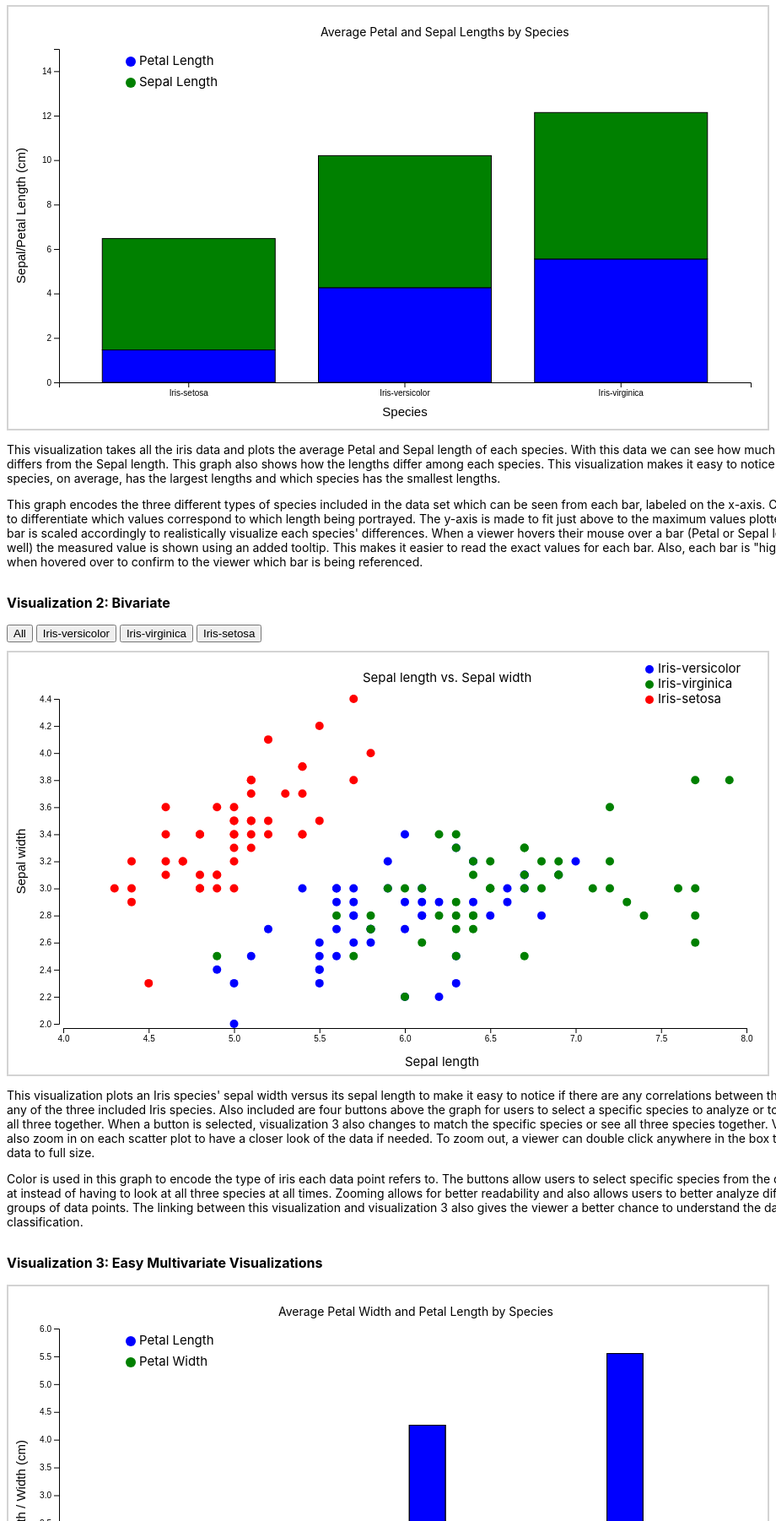
D3 v5 page, settled after 480 driven frames (8 s of simulated time); the page loaded 1 data file(s).



    /*** START CODE HERE ***/
    let data = null;
    let vis_1 = null;
    let vis_2 = null;
    let vis_3 = null;
    let vis_4 = null;
    
    let xAxis = "";
    let yAxis = "";
    
    d3.csv("data/iris.csv", (row, i) => {
        return {
            Species: row.Species,
            Sepal_length: +row.Sepal_length,
            Sepal_width: +row.Sepal_width,
            Petal_length: +row.Petal_length,
            Petal_width: +row.Petal_width,
        };
    }).then(rows => {
        xAxis = "Species"
        data = rows;

        vis_1 = irisStackedBarChart("#vis_1",data, xAxis)

        xAxis = "Sepal_length"
        yAxis = "Sepal_width"
        vis_2 = scatterPlot("#vis_2", data, xAxis, yAxis)


        xAxis = "Species"
        vis_3 = groupedBarChart("#vis_3", data, xAxis)
    
    }).catch(error => {
        console.log(error);
    });


// ── js/barChart.js
// Helper function to bring a selcted object to the front of the display
d3.selection.prototype.moveToFront = function () {
	return this.each(function () {
		this.parentNode.appendChild(this);
	});
};

function irisStackedBarChart(svg_name, data, x_field) {
	var svg = d3.select(svg_name);
	svg.selectAll("*").remove();

	// General variables
	const margin = { top: 50, right: 20, left: 60, bottom: 55 };
	let chart_width = 900;
	let chart_height = 500;
	let chart = d3.select(svg_name).append("svg")
		.attr("width", chart_width)
		.attr("height", chart_height);
	const innerWidth = chart_width - margin.left - margin.right;
	const innerHeight = chart_height - margin.top - margin.bottom;

	// Axes
	const g = chart.append('g')
		.attr("transform", "translate(" + margin.left + "," + margin.top + ")")

	// To get average petal lengths and widths
	function avglengths(data, species) {
		let avgSlen = 0
		let avgPLen = 0
		let count = 0
		for (const index of data) {
			if (index.Species == species) {
				avgPLen += index["Petal_length"]
				avgSlen += index["Sepal_length"]
				count += 1
			}
		}

		avgPLen /= count;
		avgSlen /= count;

		return [avgPLen.toFixed(2), avgSlen.toFixed(2)];
	}

	// letiables to plot
	myMap = [
		{ Species: "Iris-setosa", "Petal_length": 0, "Sepal_length": 0 },
		{ Species: "Iris-versicolor", "Petal_length": 0, "Sepal_length": 0 },
		{ Species: "Iris-virginica", "Petal_length": 0, "Sepal_length": 0 }
	]

	// Get average petal length and widths, fill myMap let
	let i = 1;
	for (const index of myMap) {
		let lens = avglengths(data, index.Species)
		index.Petal_length = lens[0]
		index.Sepal_length = lens[1]
	}

	//console.log(myMap);
	//let d1 = sumSpecies(data)
	// x position scale
	let x = d3.scaleBand()
		.domain(myMap.map(d => d[x_field]))
		.range([0, innerWidth])
		.padding(0.2);

	// y position scale
	let y = d3.scaleLinear()
		.domain([0, 15])
		.range([innerHeight, 0]);

	// Groups length and width seperately to go with each species
	let subGroup = d3.scaleBand()
		.domain(["Sepal_length", "Petal_length"])
		.range([0, x.bandwidth()])
		.padding(0.2)

	// Change color based on length or width
	let color = d3.scaleOrdinal()
		.domain(subGroup.domain())
		.range(["green", "blue"])

	// Y Axis
	g.append('g').call(d3.axisLeft(y))
		.append('text')
		.attr('class', 'axis-label')
		.attr('y', -40)
		.attr('x', -innerHeight / 2)
		.attr('fill', 'black')
		.attr('transform', `rotate(-90)`)
		.attr('text-anchor', 'middle')
		.text("Sepal/Petal Length (cm)")
		.style("font-size", 15);

	// X Axis
	g.append("g")
		.attr("transform", "translate(" + 0 + "," + innerHeight + ")")
		.call(d3.axisBottom(x))
		.append('text')
		.attr('class', 'axis-label')
		.attr('y', 40)
		.attr('x', innerWidth / 2)
		.attr('fill', 'black')
		.text(x_field)
		.style("font-size", 15);

	let keys = ["Petal_length", "Sepal_length"]

	// generate points
	let points = g.selectAll("rect")
		.data(d3.stack().keys(keys)(myMap))
		.enter().append("g")
		.attr("fill", function (d) { return color(d.key); })
		.selectAll("rect")
		.data(function (d) { return d; })
		.enter().append("rect")
		.attr("x", function (d) { return x(d.data["Species"]); })
		.attr("y", function (d) { return y(d[1]); })
		.attr("height", function (d) { return y(d[0]) - y(d[1]); })
		.attr("width", x.bandwidth())
		.style("stroke", "black")
		.on("mouseover", onMouseOver)
		.on("mousemove", onMouseMove)
		.on("mouseleave", onMouseOut);

	let tooltip = d3.select(svg_name)
		.append("div")
		.style("opacity", 0)
		.attr("class", "tooltip")
		.style("background-color", "white")
		.style("border", "solid")
		.style("border-width", "1px")
		.style("border-radius", "5px")
		.style("padding", "10px");

	function onMouseOver(d, i) {
		d3.select(this).style("opacity", "0.80");

		let val = d[1] - d[0];
		val = val.toFixed(2);
		tooltip
			.html("Average Value: " + val)
			.style("opacity", 1)
			.style("color", "black");
	}

	function onMouseMove(d, i) {
		tooltip
			.style("left", (d3.event.pageX + 15) + "px")
			.style("top", (d3.event.pageY - 15) + "px")
	}

	function onMouseOut(d, i) {
		d3.select(this).style("opacity", "1");
		tooltip
			.style("opacity", 0)
	}

	// Add title
	let title = "Average Petal and Sepal Lengths by Species";
	g.append('text')
		.attr('class', 'title')
		.attr('y', -15)
		.attr('x', innerWidth / 2 - 100)
		.text(title);

	// Add Legend
	g.append("circle").attr("cx", 85).attr("cy", 15).attr("r", 6).style("fill", "blue")
	g.append("circle").attr("cx", 85).attr("cy", 40).attr("r", 6).style("fill", "green")
	g.append("text").attr("x", 95).attr("y", 15).text("Petal Length").style("font-size", "15px").attr("alignment-baseline", "middle")
	g.append("text").attr("x", 95).attr("y", 40).text("Sepal Length").style("font-size", "15px").attr("alignment-baseline", "middle")


	// return chart data that can be used later
	return {
		chart: chart,
		chart_width: chart_width,
		chart_height: chart_height,
		x_scale: x,
		y_scale: y,
		points: points
	}
}

function titanicBarChart(svg_name, data, x_field) {
	var svg = d3.select(svg_name);
	svg.selectAll("*").remove();

	// General variables
	const margin = { top: 50, right: 20, left: 60, bottom: 55 };
	let chart_width = 900;
	let chart_height = 500;
	let chart = d3.select(svg_name).append("svg")
		.attr("width", chart_width)
		.attr("height", chart_height);
	const innerWidth = chart_width - margin.left - margin.right;
	const innerHeight = chart_height - margin.top - margin.bottom;

	// Axes
	const g = chart.append('g')
		.attr("transform", "translate(" + margin.left + "," + margin.top + ")")

	// x position scale
	let x = d3.scaleBand()
		.domain(data.map(function (d, i) { return i; }))
		.range([0, innerWidth]);

	// X Axis 
	let tickLabels = [0, 100, 200, 300, 400, 500, 600, 700, 800, 900, 1000, 1100, 1200, 1300]
	let xAxis = d3.axisBottom(x);
	xAxis.tickValues(tickLabels);
	g.append('g').call(xAxis)
		.attr("transform", "translate(0," + innerHeight + ")")
		.attr('class', 'axis-label')
		.append('text')
		.attr('y', 40)
		.attr('x', innerWidth / 2)
		.attr('fill', 'black')
		.text('Passenger (From cheapest to most expensive)')
		.style("font-size", 15);

	// y position scale
	let y = d3.scaleLinear()
		.domain(d3.extent(data, function (d) { return d[x_field]; }))
		.range([innerHeight, 0]);

	// Y Axis
	g.append('g').call(d3.axisLeft(y))
		.append('text')
		.attr('class', 'axis-label')
		.attr('y', -40)
		.attr('x', -innerHeight / 2)
		.attr('fill', 'black')
		.attr('transform', `rotate(-90)`)
		.attr('text-anchor', 'middle')
		.text(x_field + " (USD)")
		.style("font-size", 15);

	// generate points
	let points = g.selectAll("rect")
		.data(data).enter()
		.append("rect")
		.attr("width", x.bandwidth())
		.attr("height", function (d) { return innerHeight - y(d[x_field]); })
		.attr("x", function (d, i) { return x(i); })
		.attr("y", function (d) { return y(d[x_field]); })
		.attr("fill", "#0000be")
		.on('mouseover', mouseover)
		.on('mousemove', mousemove)
		.on('mouseout', mouseleave)
		.on("click", mouseClick);

	let tooltip = d3.select(svg_name)
		.append("div")
		.style("opacity", 0)
		.attr("class", "tooltip")
		.style("background-color", "white")
		.style("border", "solid")
		.style("border-width", "1px")
		.style("border-radius", "5px")
		.style("padding", "10px");

	function mouseover(d) {
		let price = d[x_field].toFixed(2);
		tooltip
			.html("Price: " + price)
			.style("opacity", 1)
			.style("color", "blue")
	}

	function mousemove(d) {
		tooltip
			.style("left", (d3.event.pageX + 15) + "px")
			.style("top", (d3.event.pageY - 15) + "px")
	}

	function mouseleave(d) {
		tooltip
			.style("opacity", 0)
	}

	function mouseClick(d, i) {
		zoomTitanicBarChart(svg_name, data, x_field, i);

		if (d['Sex'] == 'male') {
			let xAxis = 'Age';
			let yAxis = 'Fare';
			sexPlot('#vis_2', data, xAxis, yAxis, 'male');
			let res = getMalePieData(data);
			let pie = res[0];
			let count = res[1];
			pieChart('#vis_3', pie, count);
		}
		else if (d['Sex'] == 'female') {
			xAxis = 'Age';
			yAxis = 'Fare';
			vis_2 = sexPlot('#vis_2', data, xAxis, yAxis, 'female');

			let res = getFemalePieData(data);
			let pie = res[0];
			let count = res[1];
			pieChart('#vis_3', pie, count);
		}
	}

	// Add title
	let title = "Fare Amount Paid by Each Passenger";
	g.append('text')
		.attr('class', 'title')
		.attr('y', -15)
		.attr('x', innerWidth / 2 - 100)
		.text(title)
		.style("font-size", 15);

	// return chart data that can be used later
	return {
		chart: chart,
		chart_width: chart_width,
		chart_height: chart_height,
		x_scale: x,
		y_scale: y,
		points: points
	}
}

function zoomTitanicBarChart(svg_name, data, x_field, stop) {
	var svg = d3.select(svg_name);
	svg.selectAll("*").remove();

	let newData = [];
	let newPoint = data[stop];
	newData.push(newPoint);

	// General variables
	const margin = { top: 50, right: 20, left: 60, bottom: 55 };
	let chart_width = 900;
	let chart_height = 500;
	let chart = d3.select(svg_name).append("svg")
		.attr("width", chart_width)
		.attr("height", chart_height);
	const innerWidth = chart_width - margin.left - margin.right;
	const innerHeight = chart_height - margin.top - margin.bottom;

	// x position scale
	let x = d3.scaleBand()
		.domain([stop, stop])
		.range([0, innerWidth])
		.padding(0.8);

	// y position scale
	let y = d3.scaleLinear()
		.domain([0, newPoint[x_field]])
		.range([innerHeight, 20]);

	// Axes
	const g = chart.append('g')
		.attr("transform", "translate(" + margin.left + "," + margin.top + ")")

	// Y Axis
	g.append('g').call(d3.axisLeft(y))
		.append('text')
		.attr('class', 'axis-label')
		.attr('y', -40)
		.attr('x', -innerHeight / 2)
		.attr('fill', 'black')
		.attr('transform', `rotate(-90)`)
		.attr('text-anchor', 'middle')
		.text(x_field + " (USD)")
		.style("font-size", 15);

	// X Axis
	g.append("g")
		.attr("transform", "translate(0," + innerHeight + ")")
		.call(d3.axisBottom(x))
		.append('text')
		.attr('class', 'axis-label')
		.attr('y', 40)
		.attr('x', innerWidth / 2)
		.attr('fill', 'black')
		.text("Passenger")
		.style("font-size", 15);

	// generate points
	let points = g.selectAll("rect")
		.data(newData).enter()
		.append("rect")
		.attr("width", x.bandwidth())
		.attr("height", function (d) { return innerHeight - y(d[x_field]); })
		.attr("x", function (d, i) { return x(stop); })
		.attr("y", function (d) { return y(d[x_field]); })
		.attr("fill", "#0000be")
		.on('mouseover', mouseover)
		.on('mousemove', mousemove)
		.on('mouseout', mouseleave)
		.on("click", mouseClick);

	let tooltip = d3.select(svg_name)
		.append("div")
		.style("opacity", 0)
		.attr("class", "tooltip")
		.style("background-color", "white")
		.style("border", "solid")
		.style("border-width", "1px")
		.style("border-radius", "5px")
		.style("padding", "10px");

	function mouseover(d) {
		let name = d['Name'];
		let surv = d['Survived'];
		let price = d[x_field].toFixed(2);
		let age = d['Age'];
		let sex = d['Sex'];
		tooltip
			.html("Name: " + name + "<br>" + "Sex: " + sex + "<br>" + "Price: " + price + "<br>" + "Age: " + age + "<br>" + "Survived: " + surv)
			.style("opacity", 1)
			.style("color", "blue")
	}

	function mousemove(d) {
		tooltip
			.style("left", (d3.event.pageX + 15) + "px")
			.style("top", (d3.event.pageY - 15) + "px")
	}

	function mouseleave(d) {
		tooltip
			.style("opacity", 0)
	}

	function mouseClick(d, i) {
		titanicBarChart(svg_name, data, x_field);
		let res = getPieData(data);
		let pie = res[0];
		let count = res[1]
		pieChart('#vis_3', pie, count)
		xAxis = 'Age';
		yAxis = 'Fare';
		scatterPlot('#vis_2', data, xAxis, yAxis);
	}

	// Add title
	let title = "Fare Amount Paid by Each Passenger";
	g.append('text')
		.attr('class', 'title')
		.attr('y', -15)
		.attr('x', innerWidth / 2 - 100)
		.text(title)
		.style("font-size", 15);

	// return chart data that can be used later
	return {
		chart: chart,
		chart_width: chart_width,
		chart_height: chart_height,
		x_scale: x,
		y_scale: y,
		points: points
	}
}



/****************************************************************************** 
 * 	Old bar chart was biletiate, not uniletiate. Function below is not used
 * 
*******************************************************************************/

// Summed Fare on y axis vs Survived(y/n) on x axis to get plot sum of fares from total survived and died
function Old_titanicBarChart(svg_name, data, x_field, y_field) {

	// General letiables
	const margin = { top: 50, right: 20, left: 60, bottom: 55 };
	let chart = d3.select(svg_name).append("svg")
	let chart_width = $(svg_name).width();
	let chart_height = $(svg_name).height();
	const innerWidth = chart_width - margin.left - margin.right;
	const innerHeight = chart_height - margin.top - margin.bottom;

	// Get the sum of fares to plot
	function survivedSum(d) {
		let sum = 0
		for (let i = 0; i < d.length; i++) {
			if (d[i][x_field] == "Yes")
				sum += d[i][y_field];
		}
		return sum
	}

	function diedSum(d) {
		let sum = 0
		for (let i = 0; i < d.length; i++) {
			if (d[i][x_field] == "No")
				sum += d[i][y_field];
		}
		return sum
	}

	let dSum = diedSum(data)
	let sSum = survivedSum(data)

	// x position scale
	let x = d3.scaleBand()
		.domain(data.map(d => d[x_field]))
		.range([0, innerWidth])
		.padding(0.2);

	// y position scale
	let yDomain = Math.max(dSum, sSum)
	let y = d3.scaleLinear()
		.domain([0, Math.max(dSum, sSum)])
		.range([innerHeight, 0]); // chart_height - innerHeight

	// Axes
	const g = chart.append('g')
		.attr("transform", "translate(" + margin.left + "," + margin.top + ")")

	// Y Axis
	g.append('g').call(d3.axisLeft(y))
		.append('text')
		.attr('class', 'axis-label')
		.attr('y', -50)
		.attr('x', -innerHeight / 2)
		.attr('fill', 'black')
		.attr('transform', `rotate(-90)`)
		.attr('text-anchor', 'middle')
		.text(y_field.charAt(0).toUpperCase() + y_field.slice(1));

	// X Axis
	g.append("g")
		.attr("transform", "translate(" + 0 + "," + innerHeight + ")")
		.call(d3.axisBottom(x))
		.append('text')
		.attr('class', 'axis-label')
		.attr('y', 50)
		.attr('x', innerWidth / 2)
		.attr('fill', 'black')
		.text(x_field.charAt(0).toUpperCase() + x_field.slice(1));

	// Generate points
	let points = g.selectAll("rect")
		.data(data).enter()
		.append("rect")
		.merge(g)
		.transition()
		.duration(1000)
		.attr("width", x.bandwidth())
		.attr("height", function (d) {
			if (d[x_field] == "No") {
				return innerHeight - y(dSum)
			}
			else if (d[x_field] == "Yes") {
				return innerHeight - y(sSum)
			}
		})
		.attr("x", d => x(d[x_field]))
		.attr("fill", "#69b3a2")
		.attr("y", function (d) {
			if (d[x_field] == "No") {
				return y(dSum)
			}
			else {
				return y(sSum)
			}
		})
	//.attr("y", d => y(d[y_field]))

	// Add Title
	let title = x_field.charAt(0).toUpperCase() + x_field.slice(1) + " vs. " + y_field.charAt(0).toUpperCase() + y_field.slice(1);
	g.append('text')
		.attr('class', 'title')
		.attr('y', -15)
		.attr('x', innerWidth / 2)
		.text(title);

	// return chart data that can be used later
	return {
		chart: chart,
		chart_width: chart_width,
		chart_height: chart_height,
		x_scale: x,
		y_scale: y,
		points: points
	}
}

// ── js/groupedBarChart.js
function groupedBarChart(svg_name, data, x_field) {
    let svg = d3.select(svg_name);
    svg.selectAll("*").remove();

    // General variables
    const margin = { top: 50, right: 20, left: 60, bottom: 55 };
    let chart_width = 900;
    let chart_height = 500;
    let chart = d3.select(svg_name).append("svg")
        .attr("width", chart_width)
        .attr("height", chart_height);
    const innerWidth = chart_width - margin.left - margin.right;
    const innerHeight = chart_height - margin.top - margin.bottom;

    // Axes
    const g = chart.append('g')
        .attr("transform", "translate(" + margin.left + "," + margin.top + ")")

    // To get average petal lengths and widths
    function avglengths(data, species) {
        let avgPWidth = 0
        let avgPLen = 0
        let count = 0
        let maxL = 0, maxW = 0, minL = data[1].Petal_length, minW = data[1].Petal_width;
        for (const index of data) {
            if (index.Species == species) {
                if (index["Petal_length"] > maxL)
                    maxL = index["Petal_length"]
                else if (index["Petal_length"] < minL)
                    minL = index["Petal_length"]

                if (index["Petal_width"] > maxW)
                    maxW = index["Petal_width"]
                if (index["Petal_width"] < minW)
                    minW = index["Petal_width"]

                avgPLen += index["Petal_length"]
                avgPWidth += index["Petal_width"]
                count += 1
            }
        }

        avgPLen /= count;
        avgPWidth /= count;

        return [avgPLen.toFixed(2), avgPWidth.toFixed(2), maxL, minL, maxW, minW];
    }

    // Variables to plot
    myMap = [
        { Species: "Iris-setosa", "Petal_length": 0, "Max": 0, "Min": 0 },
        { Species: "Iris-setosa", "Petal_width": 0, "Max": 0, "Min": 0 },
        { Species: "Iris-versicolor", "Petal_length": 0, "Max": 0, "Min": 0 },
        { Species: "Iris-versicolor", "Petal_width": 0, "Max": 0, "Min": 0 },
        { Species: "Iris-virginica", "Petal_length": 0, "Max": 0, "Min": 0 },
        { Species: "Iris-virginica", "Petal_width": 0, "Max": 0, "Min": 0 }
    ]

    // Get average petal length and widths, fill myMap var
    let i = 1;
    for (const index of myMap) {
        let lens = avglengths(data, index.Species)

        if (i % 2 > 0) {
            index.Petal_length = lens[0]
            index.Max = lens[2]
            index.Min = lens[3]
        }
        else {
            index.Petal_width = lens[1]
            index.Max = lens[4]
            index.Min = lens[5]
        }
        i++;
    }


    // x position scale
    let x = d3.scaleBand()
        .domain(myMap.map(d => d[x_field]))
        .range([0, innerWidth])
        .padding(0.5);

    // y position scale
    let y = d3.scaleLinear()
        .domain([0, 6])
        .range([innerHeight, 0]);

    // Groups length and width seperately to go with each species
    let subGroup = d3.scaleBand()
        .domain(["Petal_width", "Petal_length"])
        .range([0, x.bandwidth()])
        .padding(0.2)

    // Change color based on length or width
    let color = d3.scaleOrdinal()
        .domain(["Petal_width", "Petal_length"])
        .range(["green", "blue"])


    // Y Axis
    g.append('g').call(d3.axisLeft(y))
        .append('text')
        .attr('class', 'axis-label')
        .attr('y', -40)
        .attr('x', -innerHeight / 2)
        .attr('fill', 'black')
        .attr('transform', `rotate(-90)`)
        .attr('text-anchor', 'middle')
        .text("Length / Width (cm)")
        .style("font-size", 15);

    // X Axis
    g.append("g")
        .attr("transform", "translate(" + 0 + "," + innerHeight + ")")
        .call(d3.axisBottom(x))
        .append('text')
        .attr('class', 'axis-label')
        .attr('y', 50)
        .attr('x', innerWidth / 2)
        .attr('fill', 'black')
        .text(x_field)
        .style("font-size", 15);

    // generate points
    let points = g.append("g")
        .selectAll("g")
        .data(myMap)
        .enter()
        .append("g")
        .attr("transform", function (d) { return "translate(" + x(d[x_field]) + ",0)"; })
        .selectAll("rect")
        .data(function (d) {
            return myMap.map(function (key) { // Whether data point has length or width, it will look exactly the same for the rest of the chained function
                if (key["Petal_length"] === undefined) {
                    return { key: d["Species"], value: d["Petal_width"], value1: "Petal_width", max: d["Max"], min: d["Min"] };
                }
                else
                    return { key: d["Species"], value: d["Petal_length"], value1: "Petal_length", max: d["Max"], min: d["Min"] };
            });
        })
        .enter()
        .append("rect")
        .attr("x", function (d) { return subGroup(d.value1); })
        .attr("y", function (d) { return y(d.value); })
        .attr("width", subGroup.bandwidth())
        .attr("height", function (d) {
            if (d.value == undefined)
                return 0;
            else
                return innerHeight - y(d.value);
        })
        .attr("length", 0)
        .attr("fill", function (d) { return color(d.value1); })
        .style("stroke", "black")
        .on("mouseover", onMouseOver)
        .on("mousemove", onMouseMove)
        .on("mouseleave", onMouseOut)
        .on("click", onClick);

    let tooltip = d3.select(svg_name)
        .append("div")
        .style("opacity", 0)
        .attr("class", "tooltip")
        .style("background-color", "white")
        .style("border", "solid")
        .style("border-width", "1px")
        .style("border-radius", "5px")
        .style("padding", "10px");

    function onMouseOver(d, i) {
        d3.select(this).style("opacity", "0.80");

        tooltip
        .html("Maximum Value: " + d.max + "<br>" + "Average Value: " + d.value + "<br>" + "Minimum Value: " + d.min)
        .style("opacity", 1)
        .style("color", "blue")
    }

    function onMouseMove(d, i) {
        tooltip
        .style("left", (d3.event.pageX + 15) + "px")
        .style("top", (d3.event.pageY - 15) + "px")
    }

    function onMouseOut(d, i) {
        d3.select(this).style("opacity", "1");
		tooltip
			.style("opacity", 0)
    }

    function onClick(d, i) {
        zoomGraph(svg_name, data, x_field, d.key);

        let xAxis = "Sepal_length"
        let yAxis = "Sepal_width"
        scatterFlower("#vis_2", data, xAxis, yAxis, d.key);
    }

    // Add title
    let title = "Average Petal Width and Petal Length by Species";
    g.append('text')
        .attr('class', 'title')
        .attr('y', -15)
        .attr('x', innerWidth / 2 - 150)
        .text(title);

    // Add Legend
    g.append("circle").attr("cx", 85).attr("cy", 15).attr("r", 6).style("fill", "blue");
    g.append("circle").attr("cx", 85).attr("cy", 40).attr("r", 6).style("fill", "green");
    g.append("text").attr("x", 95).attr("y", 15).text("Petal Length").style("font-size", "15px").attr("alignment-baseline", "middle");
    g.append("text").attr("x", 95).attr("y", 40).text("Petal Width").style("font-size", "15px").attr("alignment-baseline", "middle");


    // return chart data that can be used later
    return {
        chart: chart,
        chart_width: chart_width,
        chart_height: chart_height,
        x_scale: x,
        y_scale: y,
        points: points
    }
}

function zoomGraph(svg_name, data, x_field, zoomSpecies) {
    let svg = d3.select(svg_name);
    svg.selectAll("*").remove();

    // General variables
    const margin = { top: 50, right: 20, left: 60, bottom: 55 };
    let chart_width = 900;
    let chart_height = 500;
    let chart = d3.select(svg_name).append("svg")
        .attr("width", chart_width)
        .attr("height", chart_height);
    const innerWidth = chart_width - margin.left - margin.right;
    const innerHeight = chart_height - margin.top - margin.bottom;

    // Axes
    const g = chart.append('g')
        .attr("transform", "translate(" + margin.left + "," + margin.top + ")")

    // To get average petal lengths and widths
    function avglengths(data, species) {
        let avgPWidth = 0
        let avgPLen = 0
        let count = 0
        let maxL = 0, maxW = 0, minL = data[1].Petal_length, minW = data[1].Petal_width;
        for (const index of data) {
            if (index.Species == species) {
                if (index["Petal_length"] > maxL)
                    maxL = index["Petal_length"]
                else if (index["Petal_length"] < minL)
                    minL = index["Petal_length"]

                if (index["Petal_width"] > maxW)
                    maxW = index["Petal_width"]
                if (index["Petal_width"] < minW)
                    minW = index["Petal_width"]

                avgPLen += index["Petal_length"]
                avgPWidth += index["Petal_width"]
                count += 1
            }
        }

        avgPLen /= count;
        avgPWidth /= count;

        return [avgPLen.toFixed(2), avgPWidth.toFixed(2), maxL, minL, maxW, minW];
    }

    // Variables to plot
    myMap = [
        { Species: "Iris-setosa", "Petal_length": 0, "Max": 0, "Min": 0 },
        { Species: "Iris-setosa", "Petal_width": 0, "Max": 0, "Min": 0 },
        { Species: "Iris-versicolor", "Petal_length": 0, "Max": 0, "Min": 0 },
        { Species: "Iris-versicolor", "Petal_width": 0, "Max": 0, "Min": 0 },
        { Species: "Iris-virginica", "Petal_length": 0, "Max": 0, "Min": 0 },
        { Species: "Iris-virginica", "Petal_width": 0, "Max": 0, "Min": 0 }
    ]


    // Get average petal length and widths, fill myMap var
    let i = 1;
    let yScale = 0;
    for (const index of myMap) {
        let lens = avglengths(data, index.Species)

        if (index.Species == zoomSpecies && lens[0] > yScale)
            yScale = lens[0];

        if (index.Species == zoomSpecies && lens[1] > yScale)
            yScale = lens[1];

        if (i % 2 > 0) {
            index.Petal_length = lens[0]
            index.Max = lens[2]
            index.Min = lens[3]
        }
        else {
            index.Petal_width = lens[1]
            index.Max = lens[4]
            index.Min = lens[5]
        }
        i++;
    }


    myMap = myMap.filter(function (item) {
        return item["Species"] == zoomSpecies
    })


    // x position scale
    let x = d3.scaleBand()
        .domain(myMap.map(d => d[x_field]))
        .range([0, innerWidth])
        .padding(0.5);

    // y position scale
    let y = d3.scaleLinear()
        .domain([0, yScale])
        .range([innerHeight, 0]);

    // Groups length and width seperately to go with each species
    let subGroup = d3.scaleBand()
        .domain(["Petal_width", "Petal_length"])
        .range([0, x.bandwidth()])
        .padding(0.2)

    // Change color based on length or width
    let color = d3.scaleOrdinal()
        .domain(["Petal_width", "Petal_length"])
        .range(["green", "blue"])

    // Y Axis
    g.append('g').call(d3.axisLeft(y))
        .append('text')
        .attr('class', 'axis-label')
        .attr('y', -40)
        .attr('x', -innerHeight / 2)
        .attr('fill', 'black')
        .attr('transform', `rotate(-90)`)
        .attr('text-anchor', 'middle')
        .text("Length / Width (cm)")
        .style("font-size", 15);

    // X Axis
    g.append("g")
        .attr("transform", "translate(" + 0 + "," + innerHeight + ")")
        .call(d3.axisBottom(x))
        .append('text')
        .attr('class', 'axis-label')
        .attr('y', 50)
        .attr('x', innerWidth / 2)
        .attr('fill', 'black')
        .text(x_field)
        .style("font-size", 15);

    // generate points
    let points = g.append("g")
        .selectAll("g")
        .data(myMap)
        .enter()
        .append("g")
        .attr("transform", function (d) { return "translate(" + x(d[x_field]) + ",0)"; })
        .selectAll("rect")
        .data(function (d) {
            return myMap.map(function (key) { // Whether data point has length or width, it will look exactly the same for the rest of the chained function
                if (key["Petal_length"] === undefined) {
                    return { key: key["Species"], value: d["Petal_width"], value1: "Petal_width", max: d["Max"], min: d["Min"] };
                }
                else
                    return { key: key["Species"], value: d["Petal_length"], value1: "Petal_length", max: d["Max"], min: d["Min"] };
            });
        })
        .enter()
        .append("rect")
        .attr("x", function (d) { return subGroup(d.value1); })
        .attr("y", function (d) { return y(d.value); })
        .attr("width", subGroup.bandwidth())
        .attr("height", function (d) {
            if (d.value == undefined)
                return 0;
            else
                return innerHeight - y(d.value);
        })
        .attr("length", 0)
        .attr("fill", function (d) { return color(d.value1); })
        .on("mouseover", onMouseOver)
        .on("mousemove", onMouseMove)
        .on("mouseleave", onMouseOut)
        .on("click", onClick)

        let tooltip = d3.select(svg_name)
        .append("div")
        .style("opacity", 0)
        .attr("class", "tooltip")
        .style("background-color", "white")
        .style("border", "solid")
        .style("border-width", "1px")
        .style("border-radius", "5px")
        .style("padding", "10px");

    function onMouseOver(d, i) {
        d3.select(this).style("opacity", "0.80");

        tooltip
        .html("Maximum Value: " + d.max + "<br>" + "Average Value: " + d.value + "<br>" + "Minimum Value: " + d.min)
        .style("opacity", 1)
        .style("color", "blue")
    }

    function onMouseMove(d, i) {
        tooltip
        .style("left", (d3.event.pageX + 15) + "px")
        .style("top", (d3.event.pageY - 15) + "px")
    }

    function onMouseOut(d, i) {
        d3.select(this).style("opacity", "1");
		tooltip
			.style("opacity", 0)
    }


    function onClick(d, i) {
        groupedBarChart(svg_name, data, x_field);

        let xAxis = "Sepal_length"
        let yAxis = "Sepal_width"
        scatterPlot("#vis_2", data, xAxis, yAxis)
    }

    // Add title
    let title = "Average Petal Width and Petal Length by Species";
    g.append('text')
        .attr('class', 'title')
        .attr('y', -15)
        .attr('x', innerWidth / 2 - 150)
        .text(title);

    // Add Legend
    g.append("circle").attr("cx", 85).attr("cy", 15).attr("r", 6).style("fill", "blue")
    g.append("circle").attr("cx", 85).attr("cy", 40).attr("r", 6).style("fill", "green")
    g.append("text").attr("x", 95).attr("y", 15).text("Petal Length").style("font-size", "15px").attr("alignment-baseline", "middle")
    g.append("text").attr("x", 95).attr("y", 40).text("Petal Width").style("font-size", "15px").attr("alignment-baseline", "middle")


    // return chart data that can be used later
    return {
        chart: chart,
        chart_width: chart_width,
        chart_height: chart_height,
        x_scale: x,
        y_scale: y,
        points: points
    }

}

// ── js/sample_visualization.js

// Helper function to bring a selcted object to the front of the display
d3.selection.prototype.moveToFront = function () {
	return this.each(function () {
		this.parentNode.appendChild(this);
	});
};


function load_sample_visualization(svg_name, data, y_field) {

	// General Variables
	let chart = d3.select(svg_name);
	let chart_width = $(svg_name).width();
	let chart_height = $(svg_name).height();

	// x position scale
	let x = d3.scaleLinear()
		.domain([0, data.length - 1])
		.range([10, chart_width - 10]);

	// y position scale
	let y = d3.scaleLinear()
		.domain(d3.extent(data, function (d) { return d[y_field]; }))
		.range([chart_height - 10, 10]);

	// generate points
	let points = chart.selectAll("circle")
		.data(data).enter()
		.append("circle")
		.attr("fill-opacity", 0.6)
		.attr("r", 5)
		.attr("stroke-width", "0px")
		.attr("stroke", "black")
		.attr("cx", function (d, i) { return x(i); })
		.attr("cy", function (d) { return y(d[y_field]); })
		.on("mouseover", mouseover_event)
		.on("mouseout", mouseout_event)

	function mouseover_event(d, i) {
		d3.select(this).attr("fill", "orange")
			.attr("r", 10)
			.attr("stroke-width", "3px")
			.attr("fill-opacity", 1)
			.moveToFront();
	}

	function mouseout_event(d, i) {
		d3.select(this).attr("fill", "black")
			.attr("r", 5)
			.attr("fill-opacity", 0.6)
			.attr("stroke-width", "0px");
	}

	// return chart data that can be used later
	return {
		chart: chart,
		chart_width: chart_width,
		chart_height: chart_height,
		x_scale: x,
		y_scale: y,
		points: points
	}
}
// ── js/scatter.js

// Helper function to bring a selcted object to the front of the display
d3.selection.prototype.moveToFront = function () {
    return this.each(function () {
        this.parentNode.appendChild(this);
    });
};

function scatterPlot(svg_name, data, x_field, y_field) {
    var svg = d3.select(svg_name);
    svg.selectAll("*").remove();

    // General Variables
    const margin = { top: 50, right: 20, left: 60, bottom: 55 };
    let chart = d3.select(svg_name);
    let chart_width = $(svg_name).width();
    let chart_height = $(svg_name).height();
    const innerWidth = chart_width - margin.left - margin.right;
    const innerHeight = chart_height - margin.top - margin.bottom;

    // Axes
    const g = chart.append('g')
        .attr("transform", "translate(" + margin.left + "," + margin.top + ")")

    // x position scale
    let x = d3.scaleLinear()
        .domain(d3.extent(data, d => d[x_field]))
        .range([5, innerWidth - 5])
        .nice();

    // X Axis
    let xAxis = g.append("g")
        .attr("transform", "translate(0," + innerHeight + ")")
        .call(d3.axisBottom(x));


    // y position scale
    let y = d3.scaleLinear()
        .domain(d3.extent(data, d => d[y_field]))
        .range([innerHeight - 5, 5])
        .nice();

    // Y Axis
    g.append('g').call(d3.axisLeft(y))
        .append('text')
        .attr('class', 'axis-label')
        .attr('y', -40)
        .attr('x', -innerHeight / 2)
        .attr('fill', 'black')
        .attr('transform', `rotate(-90)`)
        .attr('text-anchor', 'middle')
        .text(y_field.replace("_", " "))
        .style("font-size", 15);


    let color = d3.scaleOrdinal();
    if (data[1]["Age"] === undefined) { // Only for Iris data set
        color.domain(["Iris-versicolor", "Iris-virginica", "Iris-setosa"])
            .range(["blue", "green", "red"]);
    }
    else {
        color.domain(["male", "female"])
            .range(["blue", "pink"])
    }

    // Add a clipPath: everything out of this area won't be drawn.
    let clip = g.append("defs").append("svg:clipPath")
        .attr("id", "clip")
        .append("svg:rect")
        .attr("width", innerWidth)
        .attr("height", innerHeight)
        .attr("x", 0)
        .attr("y", 0);

    // Add brushing
    let brush = d3.brushX()
        .extent([[0, 0], [innerWidth, innerHeight]])
        .on("end", updateChart)

    // Create the scatter variable: where both the circles and the brush take place
    let scatter = g.append('g')
        .attr("clip-path", "url(#clip)")

    // generate points
    let points = scatter.selectAll("circle")
        .data(data).enter()
        .append("circle")
        .attr("r", 5)
        .attr("cx", function (d) { return x(d[x_field]); })
        .attr("cy", function (d) { return y(d[y_field]); })
        .style("fill", function (d) {
            if (data[1]["Age"] === undefined) {
                return color(d["Species"])
            }
            else {
                return color(d["Sex"])
            }
        });

    // Add the brushing
    scatter
        .append("g")
        .attr("class", "brush")
        .call(brush);

    // A function that set idleTimeOut to null
    let idleTimeout
    function idled() { idleTimeout = null; }

    function updateChart() {

        let extent = d3.event.selection

        // If no selection, back to initial coordinate. Otherwise, update X axis domain
        if (!extent) {
            if (!idleTimeout) return idleTimeout = setTimeout(idled, 350); // This allows to wait a little bit
            x.domain(d3.extent(data, d => d[x_field]))
        } else {
            x.domain([x.invert(extent[0]), x.invert(extent[1])])
            scatter.select(".brush").call(brush.move, null) // This remove the grey brush area as soon as the selection has been done
        }

        // Update axis and circle position
        xAxis.transition().duration(1000).call(d3.axisBottom(x))
        scatter
            .selectAll("circle")
            .transition().duration(1000)
            .attr("cx", function (d) { return x(d[x_field]); })
            .attr("cy", function (d) { return y(d[y_field]); })

    }

    // Add Title
    let title = x_field.replace("_", " ") + " vs. " + y_field.replace("_", " ");
    g.append('text')
        .attr('class', 'title')
        .attr('y', -15)
        .attr('x', innerWidth / 2 - 50)
        .text(title)
        .style("font-size", 15);

    // X axis title
    g.append('text')
        .attr('class', 'axis-label')
        .attr("transform", "translate(0," + innerHeight + ")")
        .attr('y', 45)
        .attr('x', innerWidth / 2)
        .attr('fill', 'black')
        .text(x_field.replace("_", " "))
        .style("font-size", 15);

    // Add Legend
    if (data[1]["Age"] === undefined) { // Only for Iris data set
        g.append("circle").attr("cx", 700).attr("cy", -30).attr("r", 5).style("fill", "blue")
        g.append("circle").attr("cx", 700).attr("cy", -12).attr("r", 5).style("fill", "green")
        g.append("circle").attr("cx", 700).attr("cy", 6).attr("r", 5).style("fill", "red")
        g.append("text").attr("x", 710).attr("y", -30).text("Iris-versicolor").style("font-size", "15px").attr("alignment-baseline", "middle")
        g.append("text").attr("x", 710).attr("y", -12).text("Iris-virginica").style("font-size", "15px").attr("alignment-baseline", "middle")
        g.append("text").attr("x", 710).attr("y", 6).text("Iris-setosa").style("font-size", "15px").attr("alignment-baseline", "middle")
    }
    else { // For titanic chart
        g.append("circle").attr("cx", 700).attr("cy", -30).attr("r", 5).style("fill", "blue")
        g.append("circle").attr("cx", 700).attr("cy", -12).attr("r", 5).style("fill", "pink")
        g.append("text").attr("x", 710).attr("y", -30).text("Male").style("font-size", "15px").attr("alignment-baseline", "middle")
        g.append("text").attr("x", 710).attr("y", -12).text("Female").style("font-size", "15px").attr("alignment-baseline", "middle")
    }

    // return chart data that can be used later
    return {
        chart: chart,
        chart_width: chart_width,
        chart_height: chart_height,
        x_scale: x,
        y_scale: y,
        points: points
    }
}

function scatterFlower(svg_name, data, x_field, y_field, flower) {
    var svg = d3.select(svg_name);
    svg.selectAll("*").remove();

    let newData = [];
    let i = 0;
    for (const index of data) {
        if (index["Species"] == flower) {
            newData.push(index);
        }
    }

    // General Variables
    const margin = { top: 50, right: 20, left: 60, bottom: 55 };
    let chart = d3.select(svg_name);
    let chart_width = $(svg_name).width();
    let chart_height = $(svg_name).height();
    const innerWidth = chart_width - margin.left - margin.right;
    const innerHeight = chart_height - margin.top - margin.bottom;

    // Axes
    const g = chart.append('g')
        .attr("transform", "translate(" + margin.left + "," + margin.top + ")")

    // x position scale
    let x = d3.scaleLinear()
        .domain(d3.extent(newData, d => d[x_field]))
        .range([5, innerWidth - 5])
        .nice();

    // X Axis
    let xAxis = g.append("g")
        .attr("transform", "translate(0," + innerHeight + ")")
        .call(d3.axisBottom(x));

    // y position scale
    let y = d3.scaleLinear()
        .domain(d3.extent(newData, d => d[y_field]))
        .range([innerHeight - 5, 5])
        .nice();

    // Y Axis
    g.append('g').call(d3.axisLeft(y))
        .append('text')
        .attr('class', 'axis-label')
        .attr('y', -40)
        .attr('x', -innerHeight / 2)
        .attr('fill', 'black')
        .attr('transform', `rotate(-90)`)
        .attr('text-anchor', 'middle')
        .text(y_field.replace("_", " "))
        .style("font-size", 15);


    let color = d3.scaleOrdinal();
    if (data[1]["Age"] === undefined) { // Only for Iris data set
        color.domain(["Iris-versicolor", "Iris-virginica", "Iris-setosa"])
            .range(["blue", "green", "red"]);
    }
    else {
        color.domain(["male", "female"])
            .range(["blue", "pink"])
    }

    // Add a clipPath: everything out of this area won't be drawn.
    let clip = g.append("defs").append("svg:clipPath")
        .attr("id", "clip")
        .append("svg:rect")
        .attr("width", innerWidth)
        .attr("height", innerHeight)
        .attr("x", 0)
        .attr("y", 0);

    // Add brushing
    let brush = d3.brushX()
        .extent([[0, 0], [innerWidth, innerHeight]])
        .on("end", updateChart)

    // Create the scatter variable: where both the circles and the brush take place
    let scatter = g.append('g')
        .attr("clip-path", "url(#clip)")

    // generate points
    let points = scatter.selectAll("circle")
        .data(newData).enter()
        .append("circle")
        .attr("r", 5)
        .attr("cx", function (d) { return x(d[x_field]); })
        .attr("cy", function (d) { return y(d[y_field]); })
        .style("fill", function (d) {
            if (data[1]["Age"] === undefined) {
                return color(d["Species"])
            }
            else {
                return color(d["Sex"])
            }
        });

    // Add the brushing
    scatter
        .append("g")
        .attr("class", "brush")
        .call(brush);

    // A function that set idleTimeOut to null
    let idleTimeout
    function idled() { idleTimeout = null; }

    function updateChart() {

        let extent = d3.event.selection

        // If no selection, back to initial coordinate. Otherwise, update X axis domain
        if (!extent) {
            if (!idleTimeout) return idleTimeout = setTimeout(idled, 350); // This allows to wait a little bit
            x.domain(d3.extent(data, d => d[x_field]))
        } else {
            x.domain([x.invert(extent[0]), x.invert(extent[1])])
            scatter.select(".brush").call(brush.move, null) // This remove the grey brush area as soon as the selection has been done
        }

        // Update axis and circle position
        xAxis.transition().duration(1000).call(d3.axisBottom(x))
        scatter
            .selectAll("circle")
            .transition().duration(1000)
            .attr("cx", function (d) { return x(d[x_field]); })
            .attr("cy", function (d) { return y(d[y_field]); })

    }

    // Add Title
    let title = x_field.replace("_", " ") + " vs. " + y_field.replace("_", " ");
    g.append('text')
        .attr('class', 'title')
        .attr('y', -15)
        .attr('x', innerWidth / 2 - 50)
        .text(title)
        .style("font-size", 15);

    // X axis title
    g.append('text')
        .attr('class', 'axis-label')
        .attr("transform", "translate(0," + innerHeight + ")")
        .attr('y', 45)
        .attr('x', innerWidth / 2)
        .attr('fill', 'black')
        .text(x_field.replace("_", " "))
        .style("font-size", 15);

    // Add Legend
    g.append("circle").attr("cx", 700).attr("cy", -30).attr("r", 5).style("fill", color(flower))
    g.append("text").attr("x", 710).attr("y", -30).text(flower).style("font-size", "15px").attr("alignment-baseline", "middle")


    // return chart data that can be used later
    return {
        chart: chart,
        chart_width: chart_width,
        chart_height: chart_height,
        x_scale: x,
        y_scale: y,
        points: points
    }
}

function sexPlot(svg_name, data, x_field, y_field, sex) {
    var svg = d3.select(svg_name);
    svg.selectAll("*").remove();

    let newData = [];
    let i = 0;
    for (const index of data) {
        if (index["Sex"] == sex) {
            newData.push(index);
        }
    }

    // General Variables
    const margin = { top: 50, right: 20, left: 60, bottom: 55 };
    let chart = d3.select(svg_name);
    let chart_width = $(svg_name).width();
    let chart_height = $(svg_name).height();
    const innerWidth = chart_width - margin.left - margin.right;
    const innerHeight = chart_height - margin.top - margin.bottom;

    // Axes
    const g = chart.append('g')
        .attr("transform", "translate(" + margin.left + "," + margin.top + ")")

    // x position scale
    let x = d3.scaleLinear()
        .domain(d3.extent(newData, d => d[x_field]))
        .range([5, innerWidth - 5])
        .nice();

    // X Axis
    let xAxis = g.append("g")
        .attr("transform", "translate(0," + innerHeight + ")")
        .call(d3.axisBottom(x));

    // y position scale
    let y = d3.scaleLinear()
        .domain(d3.extent(newData, d => d[y_field]))
        .range([innerHeight - 5, 5])
        .nice();

    // Y Axis
    g.append('g').call(d3.axisLeft(y))
        .append('text')
        .attr('class', 'axis-label')
        .attr('y', -40)
        .attr('x', -innerHeight / 2)
        .attr('fill', 'black')
        .attr('transform', `rotate(-90)`)
        .attr('text-anchor', 'middle')
        .text(y_field.replace("_", " "))
        .style("font-size", 15);

    let color = d3.scaleOrdinal()
        .domain(["male", "female"])
        .range(["blue", "pink"])

    // Add a clipPath: everything out of this area won't be drawn.
    let clip = g.append("defs").append("svg:clipPath")
        .attr("id", "clip")
        .append("svg:rect")
        .attr("width", innerWidth)
        .attr("height", innerHeight)
        .attr("x", 0)
        .attr("y", 0);

    // Add brushing
    let brush = d3.brushX()
        .extent([[0, 0], [innerWidth, innerHeight]])
        .on("end", updateChart)

    // Create the scatter variable: where both the circles and the brush take place
    let scatter = g.append('g')
        .attr("clip-path", "url(#clip)")

    // generate points
    let points = scatter.selectAll("circle")
        .data(newData).enter()
        .append("circle")
        .attr("r", 5)
        .attr("cx", function (d) { return x(d[x_field]); })
        .attr("cy", function (d) { return y(d[y_field]); })
        .style("fill", function (d) { return color(sex) });

    // Add the brushing
    scatter
        .append("g")
        .attr("class", "brush")
        .call(brush);

    // A function that set idleTimeOut to null
    let idleTimeout
    function idled() { idleTimeout = null; }

    function updateChart() {

        let extent = d3.event.selection

        // If no selection, back to initial coordinate. Otherwise, update X axis domain
        if (!extent) {
            if (!idleTimeout) return idleTimeout = setTimeout(idled, 350); // This allows to wait a little bit
            x.domain(d3.extent(data, d => d[x_field]))
        } else {
            x.domain([x.invert(extent[0]), x.invert(extent[1])])
            scatter.select(".brush").call(brush.move, null) // This remove the grey brush area as soon as the selection has been done
        }

        // Update axis and circle position
        xAxis.transition().duration(1000).call(d3.axisBottom(x))
        scatter
            .selectAll("circle")
            .transition().duration(1000)
            .attr("cx", function (d) { return x(d[x_field]); })
            .attr("cy", function (d) { return y(d[y_field]); })

    }

    // Add Title
    let title = x_field.replace("_", " ") + " vs. " + y_field.replace("_", " ");
    g.append('text')
        .attr('class', 'title')
        .attr('y', -15)
        .attr('x', innerWidth / 2 - 50)
        .text(title)
        .style("font-size", 15);

    // X axis title
    g.append('text')
        .attr('class', 'axis-label')
        .attr("transform", "translate(0," + innerHeight + ")")
        .attr('y', 45)
        .attr('x', innerWidth / 2)
        .attr('fill', 'black')
        .text(x_field.replace("_", " "))
        .style("font-size", 15);
        
    // Add Legend
    let legTitle = ''
    if (sex == 'male') {
        legTitle = 'Male'
    }
    else {
        legTitle = 'Female'
    }
    g.append("circle").attr("cx", 700).attr("cy", -30).attr("r", 5).style("fill", color(sex))
    g.append("text").attr("x", 710).attr("y", -30).text(legTitle).style("font-size", "15px").attr("alignment-baseline", "middle")


    // return chart data that can be used later
    return {
        chart: chart,
        chart_width: chart_width,
        chart_height: chart_height,
        x_scale: x,
        y_scale: y,
        points: points
    }
}


/************************************************************** 
    Old plost used, no longer implemented 
***************************************************************/
function old_scatterPlot(svg_name, data, x_field, y_field) {
    var svg = d3.select(svg_name);
    svg.selectAll("*").remove();

    // General Variables
    const margin = { top: 50, right: 20, left: 60, bottom: 55 };
    let chart = d3.select(svg_name);
    let chart_width = $(svg_name).width();
    let chart_height = $(svg_name).height();
    const innerWidth = chart_width - margin.left - margin.right;
    const innerHeight = chart_height - margin.top - margin.bottom;

    // x position scale
    let x = d3.scaleLinear()
        .domain(d3.extent(data, d => d[x_field]))
        .range([5, innerWidth - 5])
        .nice();

    // y position scale
    let y = d3.scaleLinear()
        .domain(d3.extent(data, d => d[y_field]))
        .range([innerHeight - 5, 5])
        .nice();

    // Axes
    const g = chart.append('g')
        .attr("transform", "translate(" + margin.left + "," + margin.top + ")")

    // Y Axis
    g.append('g').call(d3.axisLeft(y))
        .append('text')
        .attr('class', 'axis-label')
        .attr('y', -40)
        .attr('x', -innerHeight / 2)
        .attr('fill', 'black')
        .attr('transform', `rotate(-90)`)
        .attr('text-anchor', 'middle')
        .text(y_field.replace("_", " "))
        .style("font-size", 15);

    // X Axis
    g.append("g")
        .attr("transform", "translate(" + 0 + "," + innerHeight + ")")
        .call(d3.axisBottom(x))
        .append('text')
        .attr('class', 'axis-label')
        .attr('y', 45)
        .attr('x', innerWidth / 2)
        .attr('fill', 'black')
        .text(x_field.replace("_", " "))
        .style("font-size", 15);

    // generate points
    let points = g.selectAll("circle")
        .data(data).enter()
        .append("circle")
        .attr("r", 5)
        .attr("cx", function (d) { return x(d[x_field]); })
        .attr("cy", function (d) { return y(d[y_field]); })
        .style("fill", function (d) {
            if (d["Species"] == "Iris-versicolor")
                return "blue";
            else if (d["Species"] == "Iris-setosa")
                return "red";
            else if (d["Species"] == "Iris-virginica")
                return "green"
            else if (d["Sex"] == "male")
                return "blue";
            else
                return "pink"
        })
        .on("mouseover", onMouseOver)
        .on("mouseout", onMouseOut);

    function onMouseOver(d, i) {
        d3.select(this)
            .attr("r", 10)
            .attr("stroke-width", "3px")
            .attr("fill-opacity", 0.85)
            .moveToFront();

        g.append("text")
            .attr('class', 'val')
            .html(function () {
                let xVal = d[x_field];
                xVal = xVal.toFixed(2);
                xVal = xVal.toString();

                let yVal = d[y_field];
                yVal = yVal.toFixed(2);
                yVal = yVal.toString();

                return [xVal + ', ' + yVal];
            })
            .attr('x', function () {
                return x(d[x_field]) - 10;
            })
            .attr('y', function () {
                return y(d[y_field]) - 15;
            })
    }

    function onMouseOut(d, i) {
        d3.select(this)
            .attr("r", 5)
            .attr("fill-opacity", 1)
            .attr("stroke-width", "0px");

        d3.selectAll('.val')
            .remove()
    }

    // Add Title
    let title = x_field.replace("_", " ") + " vs. " + y_field.replace("_", " ");
    g.append('text')
        .attr('class', 'title')
        .attr('y', -15)
        .attr('x', innerWidth / 2 - 50)
        .text(title)
        .style("font-size", 15);

    // Add Legend
    if (data[1]["Age"] === undefined) { // Only for Iris data set
        g.append("circle").attr("cx", 700).attr("cy", -30).attr("r", 5).style("fill", "blue")
        g.append("circle").attr("cx", 700).attr("cy", -12).attr("r", 5).style("fill", "green")
        g.append("circle").attr("cx", 700).attr("cy", 6).attr("r", 5).style("fill", "red")
        g.append("text").attr("x", 710).attr("y", -30).text("Iris-versicolor").style("font-size", "15px").attr("alignment-baseline", "middle")
        g.append("text").attr("x", 710).attr("y", -12).text("Iris-virginica").style("font-size", "15px").attr("alignment-baseline", "middle")
        g.append("text").attr("x", 710).attr("y", 6).text("Iris-setosa").style("font-size", "15px").attr("alignment-baseline", "middle")
    }
    else { // For titanic chart
        g.append("circle").attr("cx", 700).attr("cy", -30).attr("r", 5).style("fill", "blue")
        g.append("circle").attr("cx", 700).attr("cy", -12).attr("r", 5).style("fill", "pink")
        g.append("text").attr("x", 710).attr("y", -30).text("Male").style("font-size", "15px").attr("alignment-baseline", "middle")
        g.append("text").attr("x", 710).attr("y", -12).text("Female").style("font-size", "15px").attr("alignment-baseline", "middle")
    }

    // return chart data that can be used later
    return {
        chart: chart,
        chart_width: chart_width,
        chart_height: chart_height,
        x_scale: x,
        y_scale: y,
        points: points
    }
}

### data: data/iris.csv
Sepal_length, Sepal_width, Petal_length, Petal_width, Species
5.1, 3.5, 1.4, 0.2, Iris-setosa
4.9, 3.0, 1.4, 0.2, Iris-setosa
4.7, 3.2, 1.3, 0.2, Iris-setosa
4.6, 3.1, 1.5, 0.2, Iris-setosa
5.0, 3.6, 1.4, 0.2, Iris-setosa
5.4, 3.9, 1.7, 0.4, Iris-setosa
4.6, 3.4, 1.4, 0.3, Iris-setosa
5.0, 3.4, 1.5, 0.2, Iris-setosa
4.4, 2.9, 1.4, 0.2, Iris-setosa
4.9, 3.1, 1.5, 0.1, Iris-setosa
5.4, 3.7, 1.5, 0.2, Iris-setosa
4.8, 3.4, 1.6, 0.2, Iris-setosa
4.8, 3.0, 1.4, 0.1, Iris-setosa
4.3, 3.0, 1.1, 0.1, Iris-setosa
5.8, 4.0, 1.2, 0.2, Iris-setosa
5.7, 4.4, 1.5, 0.4, Iris-setosa
5.4, 3.9, 1.3, 0.4, Iris-setosa
5.1, 3.5, 1.4, 0.3, Iris-setosa
5.7, 3.8, 1.7, 0.3, Iris-setosa
5.1, 3.8, 1.5, 0.3, Iris-setosa
5.4, 3.4, 1.7, 0.2, Iris-setosa
5.1, 3.7, 1.5, 0.4, Iris-setosa
4.6, 3.6, 1.0, 0.2, Iris-setosa
5.1, 3.3, 1.7, 0.5, Iris-setosa
4.8, 3.4, 1.9, 0.2, Iris-setosa
5.0, 3.0, 1.6, 0.2, Iris-setosa
5.0, 3.4, 1.6, 0.4, Iris-setosa
5.2, 3.5, 1.5, 0.2, Iris-setosa
5.2, 3.4, 1.4, 0.2, Iris-setosa
4.7, 3.2, 1.6, 0.2, Iris-setosa
4.8, 3.1, 1.6, 0.2, Iris-setosa
5.4, 3.4, 1.5, 0.4, Iris-setosa
5.2, 4.1, 1.5, 0.1, Iris-setosa
5.5, 4.2, 1.4, 0.2, Iris-setosa
4.9, 3.1, 1.5, 0.2, Iris-setosa
5.0, 3.2, 1.2, 0.2, Iris-setosa
5.5, 3.5, 1.3, 0.2, Iris-setosa
4.9, 3.6, 1.4, 0.1, Iris-setosa
4.4, 3.0, 1.3, 0.2, Iris-setosa
5.1, 3.4, 1.5, 0.2, Iris-setosa
5.0, 3.5, 1.3, 0.3, Iris-setosa
4.5, 2.3, 1.3, 0.3, Iris-setosa
4.4, 3.2, 1.3, 0.2, Iris-setosa
5.0, 3.5, 1.6, 0.6, Iris-setosa
5.1, 3.8, 1.9, 0.4, Iris-setosa
4.8, 3.0, 1.4, 0.3, Iris-setosa
5.1, 3.8, 1.6, 0.2, Iris-setosa
4.6, 3.2, 1.4, 0.2, Iris-setosa
5.3, 3.7, 1.5, 0.2, Iris-setosa
5.0, 3.3, 1.4, 0.2, Iris-setosa
7.0, 3.2, 4.7, 1.4, Iris-versicolor
6.4, 3.2, 4.5, 1.5, Iris-versicolor
6.9, 3.1, 4.9, 1.5, Iris-versicolor
5.5, 2.3, 4.0, 1.3, Iris-versicolor
6.5, 2.8, 4.6, 1.5, Iris-versicolor
5.7, 2.8, 4.5, 1.3, Iris-versicolor
6.3, 3.3, 4.7, 1.6, Iris-versicolor
4.9, 2.4, 3.3, 1.0, Iris-versicolor
6.6, 2.9, 4.6, 1.3, Iris-versicolor
5.2, 2.7, 3.9, 1.4, Iris-versicolor
... 90 more rows